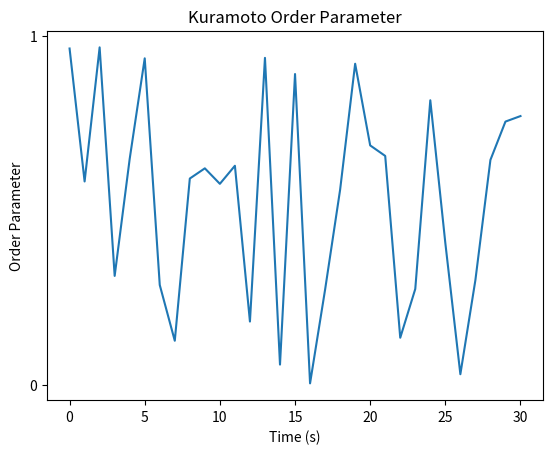

This figure's Python source:
import os
import random
import matplotlib.pyplot as plt

def plot_data(x, y, filename):
    plt.figure()  # Create a new figure
    plt.plot(x, y)
    plt.xlabel("Time (s)")  # Set x-axis title
    plt.ylabel("Order Parameter")  # Set y-axis title
    plt.title("Kuramoto Order Parameter")  # Set plot title
    plt.yticks([0, 1])  # Set y-axis ticks

    output_dir = "file_output"
    if not os.path.exists(output_dir):
        os.makedirs(output_dir)  # Create directory if it doesn't exist

    plt.savefig(os.path.join(output_dir, filename))  # Save the figure to the output directory
    plt.close()  # Close the figure to free up memory

if __name__ == "__main__":
    x = list(range(31))  # x values from 0 to 30
    y = [random.random() for _ in x]  # Random y values
    plot_data(x, y, "order_parameter_test_plot.png")
